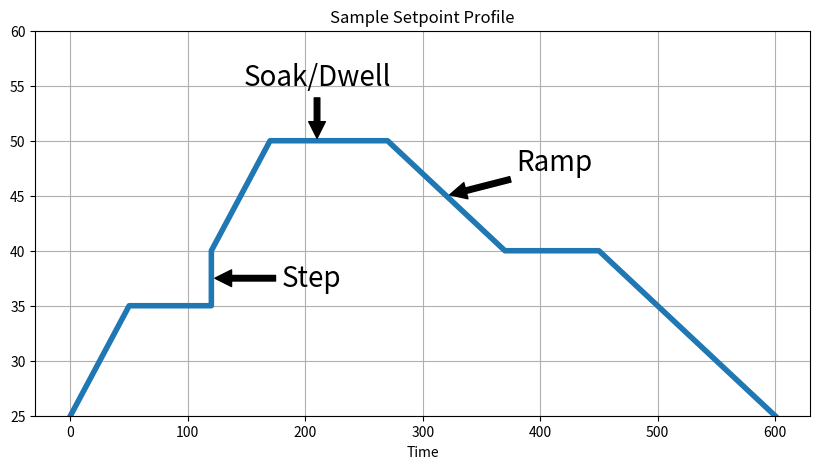
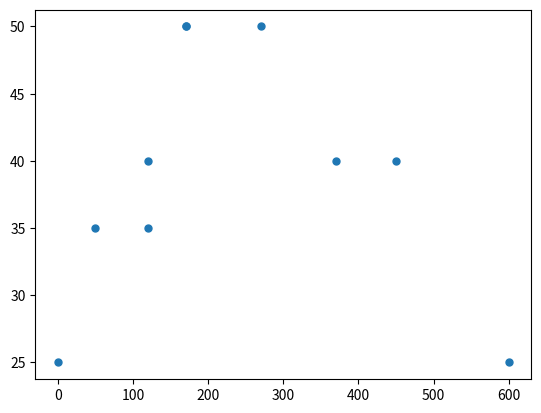
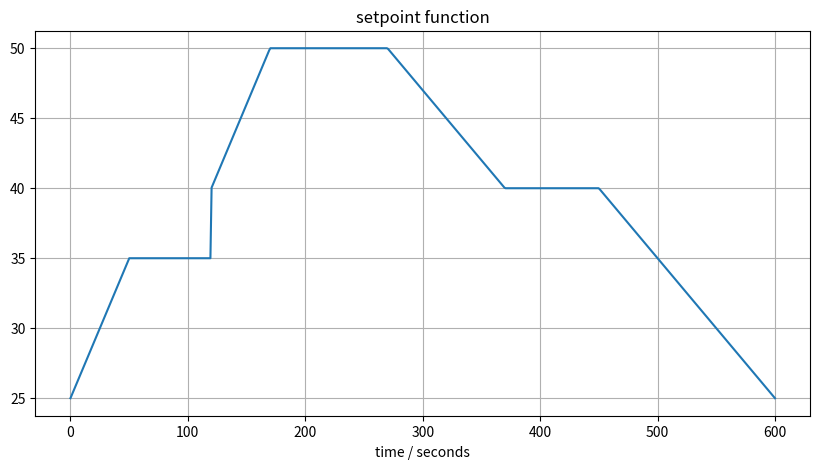
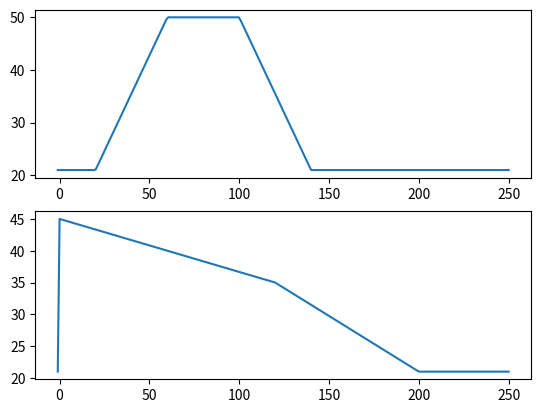
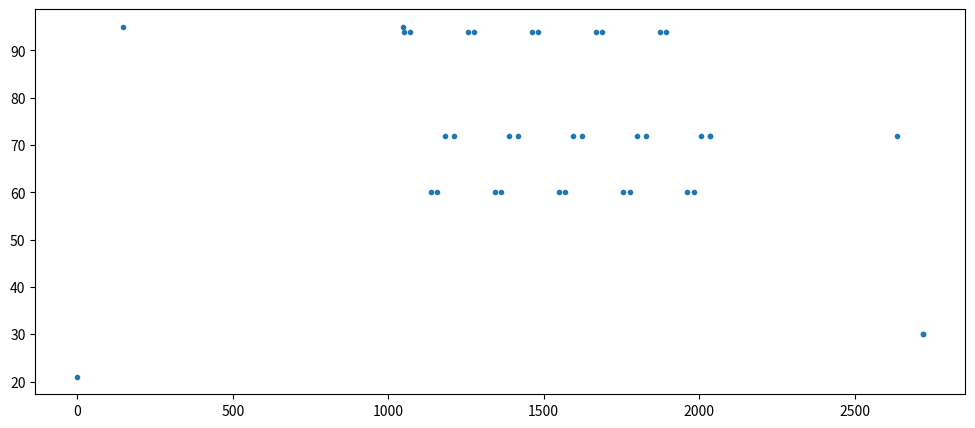
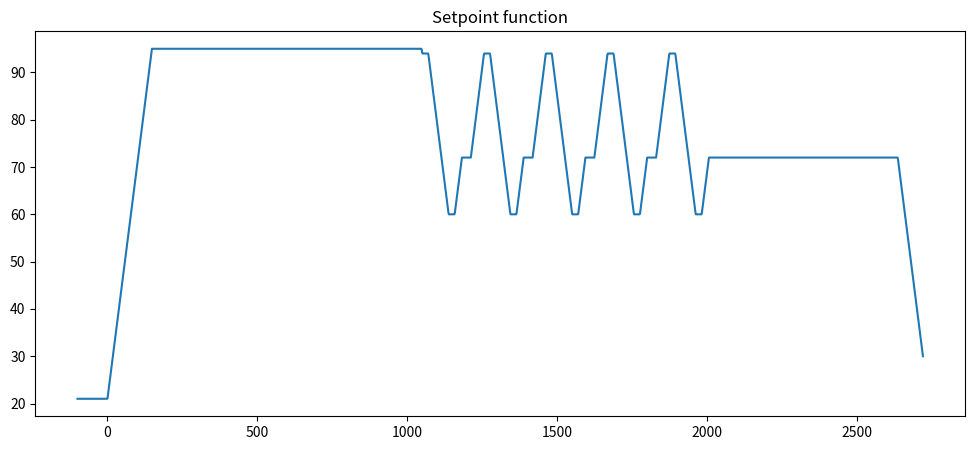
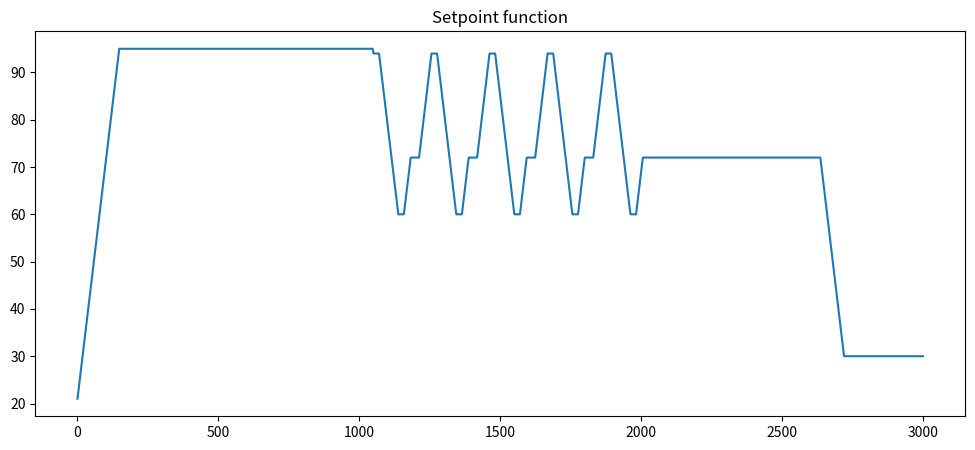

These charts were generated, in order, by the following Python code:
#!/usr/bin/env python
# coding: utf-8

# # Setpoints
# 
# Setpoints are functions of time that establish target values for key control variables. This notebook describes typical nomenclature used in describing setpoint functions, and shows how to creatd setpoint functions in Python.

# ## Setpoint profiles
# 
# Example descriptions from commercial vendors:
# 
# * [West Control Solutions: Understanding Setpoint Ramping and Ramp/Soak Temperature Control](https://www.west-cs.com/news/understanding-setpoint-ramping-and-rampsoak-temperature-control/)
# * [Eurotherm: Ramp and Soak Applications](https://www.eurotherm.com/us/temperature-control-applications-us/ramp-and-soak-applications/)
# * [Allen-Bradley: Introduction to the Allen Bradley Ramp/Soak Controller](https://control.com/technical-articles/Introduction-to-the-Allen-Bradley-Ramp-Soak-Controller-System/)
# * [Wikipedia: Thermal Profiling](https://en.wikipedia.org/wiki/Thermal_profiling)
# 
# Common descriptions for setpoint functions include so-called **step** changes, and **ramp** and **soak** periods.
# 
# * A **step** change is an discontinuous change in setpoint value occuring as specified point in time. An example is specifying a setpoint change from 45 deg C to 65 deg C at a specified point in time.
# * A **soak** (or **dwell**) is a specified period of time over which the setpoint is held a constant, specified value.
# * A **ramp** is a specified period of time over which the setpoint changes at a constant rate from a specified starting value to a specified final value.
# * The **ramp rate** is the rate of change in a setpoint ramp. These may have positive or negative values.

# In[13]:


get_ipython().run_line_magic('matplotlib', 'inline')
import numpy as np
import matplotlib.pyplot as plt

# specify a setpoint profile
profile = [
    (0, 25),
    (50, 35),
    (120, 35),
    (120, 40),
    (170, 50),
    (170, 50),
    (270, 50),
    (370, 40),
    (450, 40),
    (600, 25),
]

# convert to numpy array to provide simple access to columns
profile = np.array(profile)

# create an annotated plot
fig, ax = plt.subplots(1, 1, figsize=(10, 5))
ax.plot(profile[:, 0], profile[:, 1], lw=4)
ax.annotate("Step", xy=(120, 37.5), xytext=(180, 37.5), fontsize=20, 
            va="center", arrowprops=dict(facecolor='black', shrink=0.05))
ax.annotate("Ramp", xy=(320, 45), xytext=(380, 48), fontsize=20, 
            va="center", arrowprops=dict(facecolor='black', shrink=0.05))
ax.annotate("Soak/Dwell", xy=(210, 50), xytext=(210, 55), fontsize=20, 
            ha="center", arrowprops=dict(facecolor='black', shrink=0.05))
ax.set_ylim(25, 60)
ax.set_title("Sample Setpoint Profile")
ax.set_xlabel("Time")
ax.grid(True)


# <hr>
# 
# **Study Question:** Classify all of the segments in the sample setpoint profile.
# 
# **Study Question:** What is the ramp rate of the first ramp in the example above.
# 
# **Study Question:** Modify the data in the above example to remove the step. Replace it with a single raamp from the initial condition to the soak period that begins at t=170 at a temperature of 170C.
# 
# <hr>

# ## Creating setpoint functions
# 
# For feedback control we would like functions that return the value of a setpoint for any point in time. Functions are in the form $SP_1(t)$ and $SP_2(t)$, for example, are straightfoward to use inside in control applications. 
# 
# In the section we show how to write a function that accepts points defining a piecewise linear setpoint profile, then produce a function to compute the setpoint for any point in time.

# ### Specifying piecewise linear setpoint profiles
# 
# Describiing the setpoint as a series of a step/ramp/soak periods naturally leads a piecewise linear function. The start and end of each line segment are spceified by (time, value) pairs. Ordering these points into a list provides a straightforward specification of the setpoint, 
# 
# Here we show the points for a typical setpoint.

# In[21]:


get_ipython().run_line_magic('matplotlib', 'inline')
import numpy as np
import matplotlib.pyplot as plt

profile = [
    (0, 25),
    (50, 35),
    (120, 35),
    (120, 40),
    (170, 50),
    (170, 50),
    (270, 50),
    (370, 40),
    (450, 40),
    (600, 25),
]

t = [t for t, _ in profile]
y = [y for _, y in profile]

fig, ax = plt.subplots(1, 1)
ax.plot(t, y, '.', ms=10)


# ### A functon to create functions
# 
# Python functions are frequently written to accept data, perform calculations, and return values. What may be less familiar is that functions can also return function. This is just what we neeed - a function that accepts a series of (time, value) pairs describing a setpoint profile, then returns a function that can be used to find values of the setpoint at any point in time.

# In[22]:


def create_setpoint_function(profile):
    
    profile = np.array(profile)
    ti = profile[:, 0]
    yi = profile[:, 1]
    
    # define a function to interpolate time and values
    def setpoint_function(t):
        return np.interp(t, ti, yi)
    
    # return that function
    return setpoint_function


# ### Example of a setpoint function
# 
# The following example creates a setpoint function that produces setpoints corresponding the profile described in the introduction to this notebook.

# In[23]:


sp = create_setpoint_function(profile)

# print select values
t = 100
print(f"at time = {t:3d} setpoint = {sp(t)}")


# We can use the setpoint function to create plots.

# In[24]:


# compute setpoint values
t = np.linspace(0, 600, 600)
y = sp(t)

# create a plot
fix, ax = plt.subplots(1, 1, figsize=(10, 5))
ax.plot(t, y)
ax.set_xlabel("time / seconds")
ax.set_title("setpoint function")
ax.grid(True)


# ### Creating multiple setpoint functions 
# 
# The next cell demonstrates the use of `create_setpoint_function` to create multiple independent setpoint functions.

# In[25]:


T_amb = 21.0

sp_1 = create_setpoint_function([[0, T_amb], [20, T_amb], [60, 50], [100, 50], [140, T_amb]])
sp_2 = create_setpoint_function([[0, T_amb], [0, 45], [120, 35], [200, T_amb]])

# create plot axes
fig, ax = plt.subplots(2, 1)

# plot setpoint functions
t = np.linspace(-1, 250, 250)
ax[0].plot(t, sp_1(t))
ax[1].plot(t, sp_2(t))


# ## Case Study: PCR Thermal Cycler Protocols
# 
# The goal of this next section is to create a function that returns the value of a setpoint profile for a PCR thermal cycler. We'll break this into a series of steps:
# 
# * Specify a PCR protocol
# * Convert the PCR protocol in a sequence of ramp and soak periods
# * Create a function that returns the value of setpoint at any point in time
# * Create a function that returns a setpoint function.

# ### Typcial PCR thermal cycler protocols
# 
# Here's an example of a PCR thermal cycler protocol:
# 
# * Activation of polymerase: 95°C, 15 min
# * Thermal cycling: 30 cycles
#     * Denaturation: 94°C, 20 s
#     * Annealing: 60°C, 20 s
#     * Elongation: 72°C, 30 s
# * Extension: 72°C, 10 min
# * Storage: 4°C, as necessary
# 
# The details of these protocols vary depending on the nature of the test, the reagents used, and the type of detection that will be employed. In real-time PCR, the number of cycling steps will end once a positive result is obtained.

# ### Representing PCR protocols in Python
# 
# The PCR protocol is a series of (time, temperature) pairs. The code in the next cell represents a protocol as a sequence of (time, temperature) pairs in a Python list. The list is constructed by concatenating subprotocols denoting the activation, cycling and extension steps in a PCR protocol

# In[6]:


get_ipython().run_line_magic('matplotlib', 'inline')
import numpy as np
import matplotlib.pyplot as plt

# number of cycles
n_cycles = 5

# enter steps in the protocol as a list of (time, temperature) pairs
activation = [(900, 95)]
cycling = [(20, 94), (20, 60), (30, 72)]*n_cycles
extension = [(600, 72)]
finish = [[0, 30]]

# concatenate into a list of (time, temperature) intervals
protocol = np.concatenate([activation, cycling, extension, finish])
protocol


# ### Converting to ramp, soak specifications
# 
# Each step in a PCR protocol consists of an initial ramp to the specified temperature, followed by a soak for the specified time and temperature. We begin the coding by demonstrating how to interpret the protocol specification as a series of ramp and soak periods.

# In[7]:


# each soak period is preceeded by a ramp
for time, temp in protocol:
    print(f"Ramp to {temp}C")
    print(f"Soak at {temp}C for {time:3d} seconds." )


# The next step is to introduce a ramp rate and add variables to track the start time and temperature for each segment. We will assume all ramp rates have the same absolute value.

# In[8]:


# add varibles to track current time and temperature
# ramp period is determined by a "ramp_rate"
ramp_rate = 2.5
time_now = 0.0
temp_now = 21.0

for time, temp in protocol:
    print(f"Time = {time_now:6.1f}: Ramp to {temp}C")
    time_now += np.abs((temp - temp_now)/ramp_rate) 
    temp_now = temp
    print(f"Time - {time_now:6.1f}: Soak at {temp}C for {time} seconds")
    time_now += time


# ### Finding the start and finish of each segment
# 
# Finally, we create a two column numpy array representing the setpoint profile. The first row in the array is the starting time and temperature. Each subsequent row constains the ending time and temperature of a segment.

# In[9]:


# store the data in a list of time, temperature pairs marking the end of each period

ramp_rate = 0.5 # deg/sec
time_now = 0.0
temp_now = 21.0

# intialze a list with the starting time and temperature
SP_list = [[time_now, temp_now]]

# append the ending time and temperature to the list
for time, temp in protocol:
    # ramp
    time_now += np.abs((temp - temp_now)/ramp_rate) 
    temp_now = temp
    SP_list.append([time_now, temp_now])

    # soak
    time_now += time
    SP_list.append([time_now, temp_now])

# convert list to numpy array to access columns
SP_array = np.array(SP_list)
SP_array


# In[10]:


fig, ax = plt.subplots(1, 1, figsize=(12, 5))
ax.plot(SP_array[:,0], SP_array[:,1], '.')


# ### Finding the setpoint function by interpolating the start and end of each segment
# 
# To implement control algorithms we will need to find values of the setpoint function at arbitrary points in time, not just at the start and finish of ramp or soak periods. The standard numpy library includes a linear interpolation function [`numpy.interp`](https://numpy.org/doc/stable/reference/generated/numpy.interp.html) well suited to this purpose.

# In[11]:


# create function to interpolate

def SP(t):
    return np.interp(t, SP_array[:,0], SP_array[:, 1])

# plotting the setpoint function
t = np.linspace(-100, max(SP_array[:,0]), 2000)
fig, ax = plt.subplots(1, 1, figsize=(12,5))
ax.plot(t, SP(t))
ax.set_title("Setpoint function")


# ### Creating a setpoint function for PCR thermal cycler
# 
# The last step is to put all of these steps together to create a function that generates a setpoint function. This is an example of a very powerful coding technique of [nested functions](https://realpython.com/inner-functions-what-are-they-good-for/).

# In[12]:


# create the setpoint function from a specified PCR 
def PCR_setpoint(protocol):
    
    ramp_rate = 0.5 # deg/sec
    time_now = 0.0
    temp_now = 21.0

    # intialze a list with the starting time and temperature
    SP_list = [[time_now, temp_now]]

    # append the ending time and temperature to the list
    for time, temp in protocol:
        # ramp
        time_now += np.abs((temp - temp_now)/ramp_rate) 
        temp_now = temp
        SP_list.append([time_now, temp_now])

        # soak
        time_now += time
        SP_list.append([time_now, temp_now])

    # convert list to numpy array to access columns
    SP_array = np.array(SP_list)
    
    def SP(t):
        return np.interp(t, SP_array[:,0], SP_array[:, 1])

    return SP

# create a setpoint function
setpoint = PCR_setpoint(protocol)

# plotting the setpoint function
t = np.linspace(0, 3000, 3000)
fig, ax = plt.subplots(1, 1, figsize=(12,5))
ax.plot(t, setpoint(t))
ax.set_title("Setpoint function")


# <hr>
# 
# **Study Question:** Change the protocol to include 30 thermal cycles, then create the setpoint function with `PCR_setpoint()` and plot the results.
# 
# **Study Question:** To better reflect the unequal heating and cooling rates available in most PCR devices, modify `PCR_setpoint()` to provide differing ramp rates for positive going and negative going ramps. Demonstrate the result using a postive ramp_rate of 2.5 degC/sec and a negative ramp_rate of -0.5 degC/sec.
# 
# <hr>
